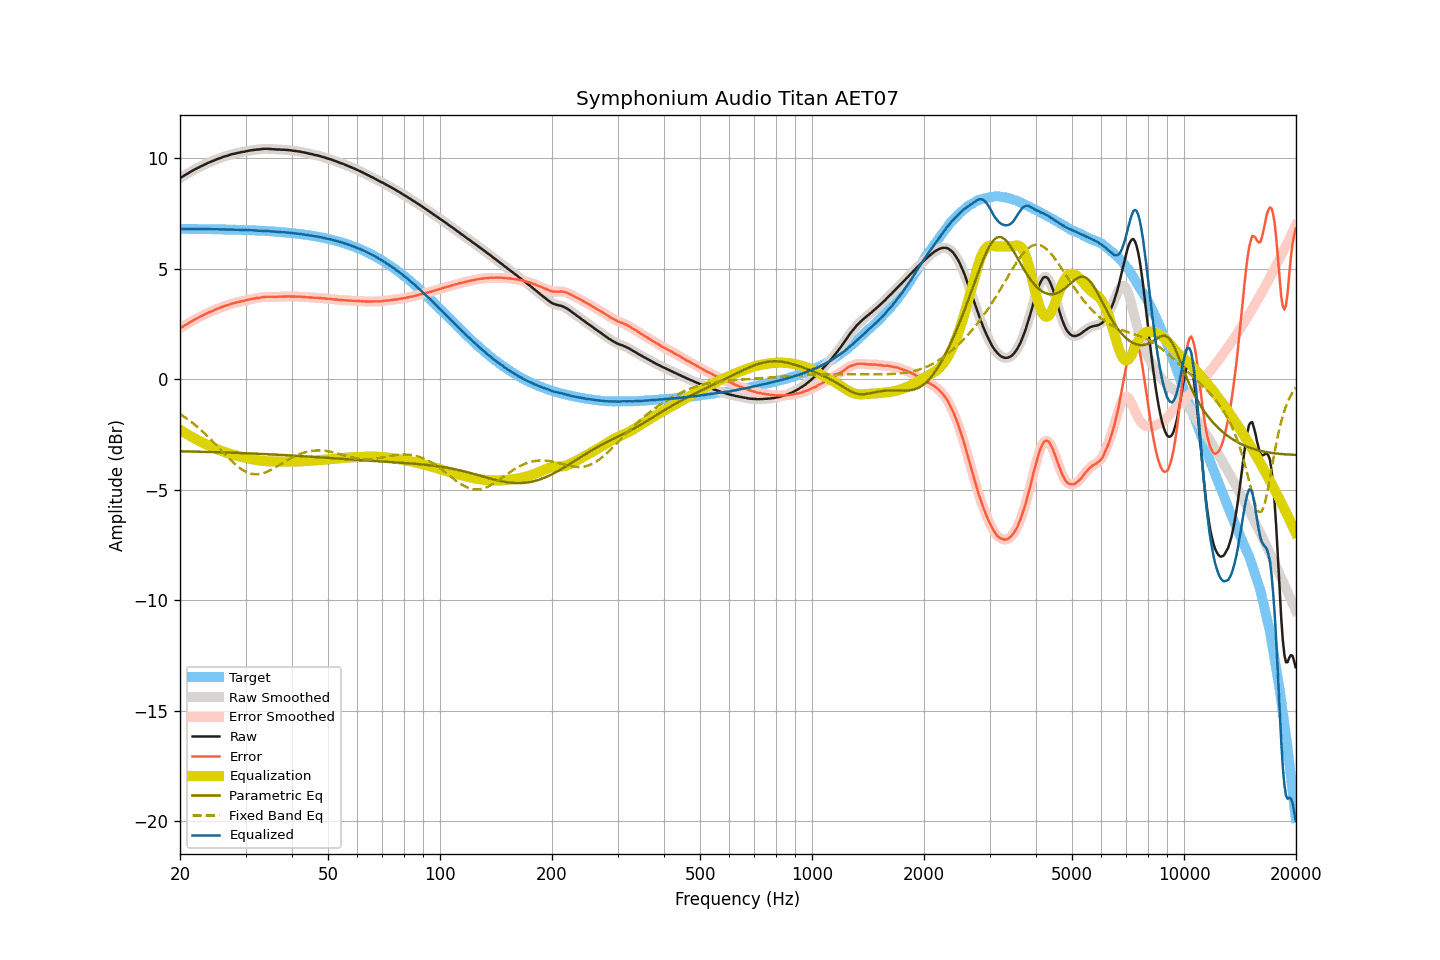

The data file committed next to this chart (first rows):
frequency, raw, smoothed, error, error_smoothed, equalization, parametric_eq, fixed_band_eq, equalized_raw, equalized_smoothed, target
20.00, 9.09, 9.09, 2.29, 2.29, -2.29, -3.27, -1.58, 6.80, 6.80, 6.80
20.20, 9.14, 9.14, 2.34, 2.34, -2.34, -3.27, -1.63, 6.80, 6.80, 6.80
20.40, 9.18, 9.18, 2.38, 2.38, -2.38, -3.27, -1.68, 6.79, 6.80, 6.80
20.61, 9.23, 9.23, 2.43, 2.43, -2.43, -3.27, -1.73, 6.80, 6.80, 6.80
20.81, 9.27, 9.27, 2.47, 2.47, -2.48, -3.27, -1.78, 6.79, 6.79, 6.80
21.02, 9.31, 9.31, 2.51, 2.52, -2.52, -3.28, -1.83, 6.79, 6.79, 6.80
21.23, 9.36, 9.36, 2.56, 2.56, -2.56, -3.28, -1.88, 6.80, 6.79, 6.79
21.44, 9.40, 9.40, 2.61, 2.61, -2.60, -3.28, -1.94, 6.80, 6.79, 6.79
21.66, 9.44, 9.44, 2.65, 2.65, -2.65, -3.28, -1.99, 6.79, 6.80, 6.79
21.87, 9.48, 9.48, 2.69, 2.69, -2.69, -3.28, -2.05, 6.79, 6.79, 6.79
22.09, 9.52, 9.52, 2.73, 2.72, -2.73, -3.28, -2.11, 6.79, 6.79, 6.79
22.31, 9.55, 9.55, 2.76, 2.76, -2.76, -3.29, -2.17, 6.79, 6.79, 6.79
22.54, 9.59, 9.59, 2.80, 2.80, -2.80, -3.29, -2.23, 6.79, 6.79, 6.79
22.76, 9.63, 9.63, 2.84, 2.84, -2.84, -3.29, -2.30, 6.79, 6.79, 6.79
22.99, 9.66, 9.66, 2.87, 2.87, -2.88, -3.29, -2.36, 6.78, 6.79, 6.79
23.22, 9.70, 9.70, 2.91, 2.91, -2.91, -3.29, -2.43, 6.79, 6.79, 6.79
23.45, 9.73, 9.73, 2.94, 2.95, -2.95, -3.30, -2.50, 6.78, 6.79, 6.79
23.69, 9.77, 9.77, 2.98, 2.98, -2.98, -3.30, -2.57, 6.79, 6.79, 6.78
23.92, 9.80, 9.80, 3.02, 3.02, -3.01, -3.30, -2.64, 6.78, 6.78, 6.78
24.16, 9.83, 9.83, 3.05, 3.05, -3.05, -3.30, -2.72, 6.78, 6.78, 6.78
24.40, 9.86, 9.86, 3.08, 3.08, -3.08, -3.30, -2.79, 6.78, 6.78, 6.78
24.65, 9.89, 9.89, 3.11, 3.11, -3.11, -3.31, -2.87, 6.78, 6.78, 6.78
24.89, 9.92, 9.92, 3.14, 3.14, -3.14, -3.31, -2.94, 6.78, 6.78, 6.78
25.14, 9.95, 9.95, 3.17, 3.17, -3.17, -3.31, -3.02, 6.78, 6.78, 6.78
25.39, 9.98, 9.98, 3.20, 3.20, -3.20, -3.31, -3.10, 6.78, 6.78, 6.78
25.65, 10.00, 10.00, 3.22, 3.23, -3.23, -3.31, -3.17, 6.77, 6.77, 6.77
25.91, 10.03, 10.03, 3.26, 3.26, -3.26, -3.32, -3.25, 6.77, 6.77, 6.77
26.16, 10.06, 10.06, 3.29, 3.28, -3.28, -3.32, -3.33, 6.78, 6.77, 6.77
26.43, 10.08, 10.08, 3.31, 3.31, -3.31, -3.32, -3.40, 6.77, 6.77, 6.77
26.69, 10.10, 10.10, 3.33, 3.33, -3.33, -3.32, -3.48, 6.76, 6.77, 6.77
26.96, 10.12, 10.12, 3.35, 3.36, -3.36, -3.33, -3.55, 6.76, 6.76, 6.77
27.23, 10.15, 10.15, 3.38, 3.38, -3.38, -3.33, -3.63, 6.77, 6.77, 6.76
27.50, 10.17, 10.17, 3.41, 3.41, -3.40, -3.33, -3.70, 6.77, 6.76, 6.76
27.77, 10.19, 10.19, 3.43, 3.43, -3.42, -3.33, -3.77, 6.76, 6.76, 6.76
28.05, 10.20, 10.20, 3.44, 3.45, -3.44, -3.34, -3.84, 6.75, 6.76, 6.76
28.33, 10.22, 10.22, 3.46, 3.46, -3.46, -3.34, -3.90, 6.76, 6.76, 6.76
28.62, 10.24, 10.24, 3.48, 3.48, -3.48, -3.34, -3.96, 6.76, 6.75, 6.75
28.90, 10.25, 10.25, 3.50, 3.50, -3.50, -3.35, -4.02, 6.75, 6.75, 6.75
29.19, 10.27, 10.27, 3.52, 3.52, -3.52, -3.35, -4.07, 6.75, 6.75, 6.75
29.48, 10.28, 10.28, 3.53, 3.53, -3.53, -3.35, -4.12, 6.75, 6.75, 6.75
29.78, 10.29, 10.29, 3.54, 3.55, -3.55, -3.35, -4.16, 6.74, 6.74, 6.74
30.08, 10.31, 10.31, 3.57, 3.56, -3.57, -3.36, -4.20, 6.74, 6.74, 6.74
30.38, 10.32, 10.32, 3.58, 3.58, -3.58, -3.36, -4.23, 6.74, 6.74, 6.74
30.68, 10.34, 10.34, 3.60, 3.60, -3.60, -3.36, -4.26, 6.74, 6.74, 6.74
30.99, 10.35, 10.35, 3.62, 3.62, -3.61, -3.37, -4.28, 6.74, 6.74, 6.73
31.30, 10.36, 10.36, 3.63, 3.63, -3.63, -3.37, -4.29, 6.73, 6.73, 6.73
31.61, 10.37, 10.37, 3.64, 3.64, -3.64, -3.37, -4.31, 6.73, 6.73, 6.73
31.93, 10.38, 10.38, 3.65, 3.65, -3.65, -3.38, -4.31, 6.72, 6.72, 6.72
32.24, 10.39, 10.39, 3.67, 3.67, -3.67, -3.38, -4.31, 6.72, 6.72, 6.72
32.57, 10.39, 10.39, 3.67, 3.68, -3.68, -3.38, -4.30, 6.71, 6.71, 6.72
32.89, 10.40, 10.40, 3.69, 3.69, -3.69, -3.39, -4.29, 6.71, 6.71, 6.71
33.22, 10.41, 10.41, 3.70, 3.70, -3.70, -3.39, -4.27, 6.71, 6.71, 6.71
33.55, 10.42, 10.42, 3.71, 3.71, -3.71, -3.39, -4.25, 6.71, 6.71, 6.71
33.89, 10.42, 10.42, 3.72, 3.72, -3.71, -3.40, -4.23, 6.71, 6.71, 6.70
34.23, 10.42, 10.42, 3.72, 3.72, -3.72, -3.40, -4.20, 6.70, 6.70, 6.70
34.57, 10.42, 10.42, 3.73, 3.72, -3.72, -3.40, -4.17, 6.70, 6.69, 6.69
34.92, 10.41, 10.41, 3.72, 3.72, -3.72, -3.41, -4.13, 6.69, 6.69, 6.69
35.27, 10.41, 10.41, 3.73, 3.72, -3.72, -3.41, -4.09, 6.68, 6.68, 6.68
35.62, 10.40, 10.40, 3.72, 3.72, -3.72, -3.41, -4.05, 6.67, 6.68, 6.68
35.97, 10.40, 10.40, 3.73, 3.72, -3.72, -3.42, -4.01, 6.67, 6.67, 6.67
... 635 more rows
